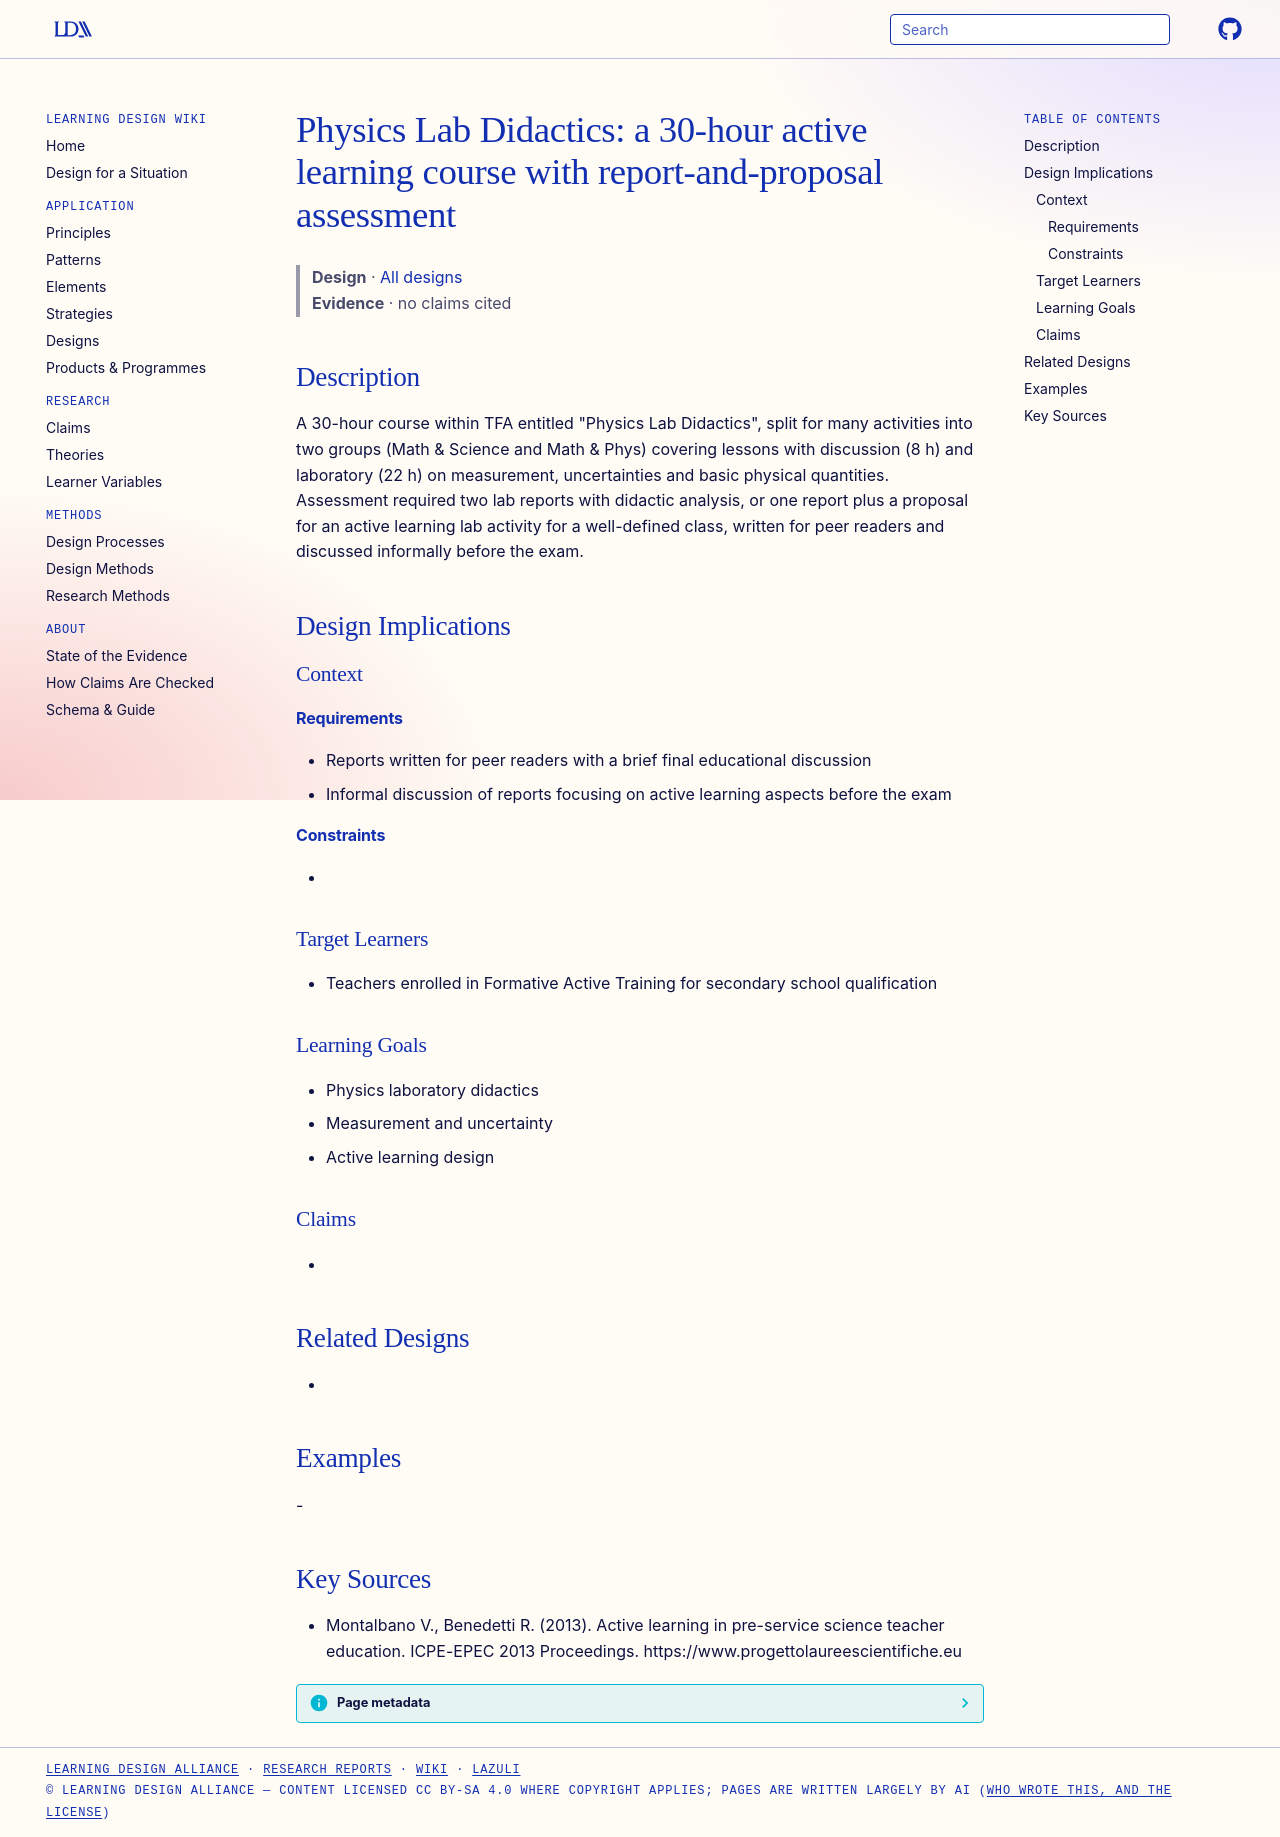

repository: Learning-Design-Alliance/learning-wiki · page: designs/physics-lab-didactics-30-hour-tfa-course/index.html · generator: mkdocs

---
type: design
id: physics-lab-didactics-30-hour-tfa-course
title: "Physics Lab Didactics: a 30-hour active learning course with report-and-proposal assessment"
description: "A 30-hour course within TFA entitled \"Physics Lab Didactics\", split for many activities into two groups (Math & Science and Math & Phys) covering lessons with discussion (8 h) and laboratory (22 h) on measurement, unc..."
status: review
generated:
  by: "process:settle-candidates"
  at: 2026-11-17
sources:
  - id: montalbano-v-2013
    resource: "https://www.progettolaureescientifiche.eu"
    title: "Montalbano V., Benedetti R. (2013). Active learning in pre-service science teacher education. ICPE-EPEC 2013 Proceedings. https://www.progettolaureescientifiche.eu"
    author: Montalbano V., Benedetti R
---

# Physics Lab Didactics: a 30-hour active learning course with report-and-proposal assessment

> **Design** · [All designs](index.md)
> **Evidence** · no claims cited

## Description
A 30-hour course within TFA entitled "Physics Lab Didactics", split for many activities into two groups (Math & Science and Math & Phys) covering lessons with discussion (8 h) and laboratory (22 h) on measurement, uncertainties and basic physical quantities. Assessment required two lab reports with didactic analysis, or one report plus a proposal for an active learning lab activity for a well-defined class, written for peer readers and discussed informally before the exam.

## Design Implications

### Context
#### Requirements
- Reports written for peer readers with a brief final educational discussion
- Informal discussion of reports focusing on active learning aspects before the exam
#### Constraints
- 

### Target Learners
- Teachers enrolled in Formative Active Training for secondary school qualification

### Learning Goals
- Physics laboratory didactics
- Measurement and uncertainty
- Active learning design

### Claims
- 

## Related Designs
- 

## Examples
-

## Key Sources
- Montalbano V., Benedetti R. (2013). Active learning in pre-service science teacher education. ICPE-EPEC 2013 Proceedings. https://www.progettolaureescientifiche.eu
